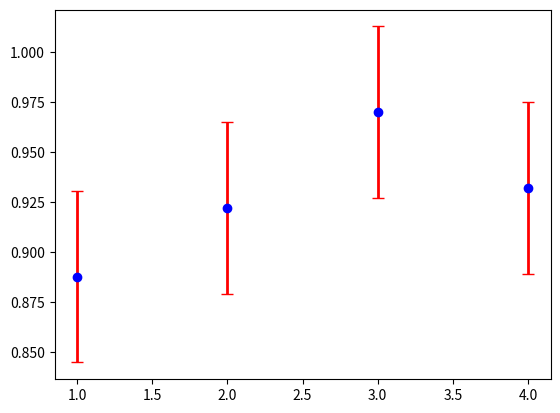

This chart was generated by the following Python code:
import numpy as np
from matplotlib import pyplot as plt

t = np.array([1, 2, 3, 4])
s = np.array([0.88777, 0.9222, 0.969999, 0.93222])
dy = 0.043
plt.errorbar(t, s, yerr=dy, fmt='o', ecolor='r', color='b', elinewidth=2, capsize=4)
plt.show()
